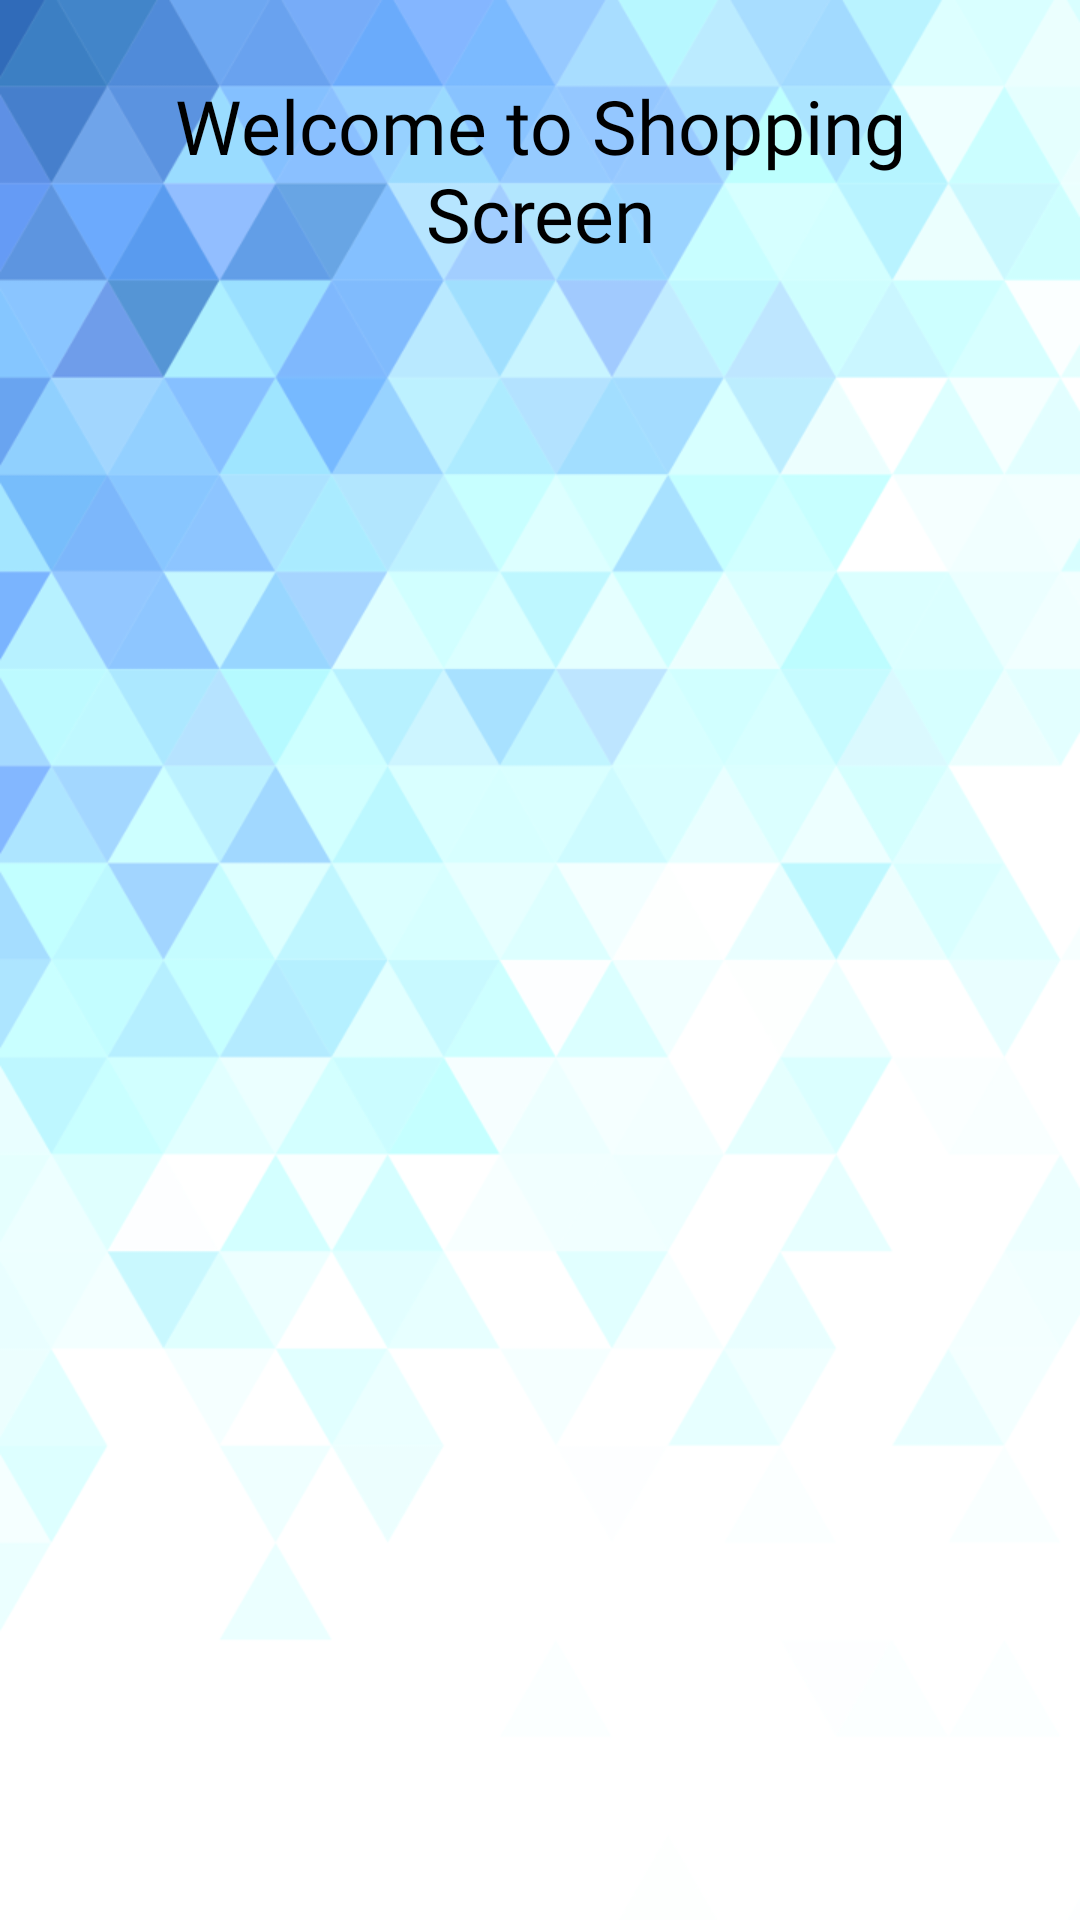

Write the Android layout XML for this screen, with the resource values it uses.
<!-- AndroidManifest.xml: activity theme AppTheme.NoActionBar -->
<!-- res/layout/activity_home.xml -->
<?xml version="1.0" encoding="utf-8"?>
<LinearLayout xmlns:android="http://schemas.android.com/apk/res/android"
    xmlns:app="http://schemas.android.com/apk/res-auto"
    xmlns:tools="http://schemas.android.com/tools"
    android:layout_width="match_parent"
    android:layout_height="match_parent"
    android:orientation="vertical"
    tools:context="com.mkf.shoppingscreen.activitys.HomeActivity"
    tools:ignore="contentDescription"
    android:background="@drawable/back_image2"
    android:animateLayoutChanges="true">

    <TextView
        android:id="@+id/home_start_text"
        android:layout_width="match_parent"
        android:layout_height="wrap_content"
        android:layout_margin="25dp"
        android:fontFamily="@font/asap"
        android:text="Welcome to Shopping Screen"
        android:textAlignment="center"
        android:textColor="@android:color/black"
        android:textSize="25sp" />
    <LinearLayout
        android:id="@+id/home_scan_layout"
        android:layout_width="wrap_content"
        android:layout_height="wrap_content"
        android:orientation="vertical"
        android:layout_gravity="center_horizontal"
        android:background="@drawable/home_scanbarcode_background"
        android:padding="20dp"
        android:visibility="gone">
        <ImageView
            android:layout_width="75dp"
            android:layout_height="75dp"
            android:src="@drawable/barcode_icon"
            android:layout_gravity="center_horizontal" />
        <TextView
            android:layout_width="wrap_content"
            android:layout_height="wrap_content"
            android:text="Scan Barcode"
            android:textStyle="bold"/>
    </LinearLayout>

    <LinearLayout
        android:id="@+id/home_enterbarcodebutton_layout"
        android:layout_width="match_parent"
        android:layout_height="wrap_content"
        android:orientation="vertical"
        android:visibility="gone">
        <TextView
            android:layout_width="match_parent"
            android:layout_height="wrap_content"
            android:text="OR"
            android:textSize="15sp"
            android:textAlignment="center"
            android:layout_marginTop="15dp"
            android:textColor="@android:color/black"/>

        <Button
            android:id="@+id/home_enterbarcode"
            android:layout_width="wrap_content"
            android:layout_height="40dp"
            android:text="Enter Ordercode"
            android:textStyle="bold"
            android:textAppearance="@style/TextAppearance.AppCompat"
            android:fontFamily="@font/asap"
            android:background="@drawable/home_scanbarcode_background"
            android:paddingLeft="15dp"
            android:paddingRight="15dp"
            android:layout_gravity="center_horizontal"
            android:layout_marginTop="15dp"
            android:visibility="visible"
            android:onClick="enterBarcodeButton"
            android:layout_marginBottom="2.5dp"/>
    </LinearLayout>

    <LinearLayout
        android:id="@+id/home_enterbarcode_layout"
        android:layout_width="match_parent"
        android:layout_height="wrap_content"
        android:orientation="vertical"
        android:layout_marginTop="15dp"
        android:paddingTop="2.5dp"
        android:visibility="gone">
        <EditText
            android:id="@+id/home_enterbarcode_text"
            android:layout_width="match_parent"
            android:layout_height="37.5dp"
            android:layout_marginLeft="15dp"
            android:layout_marginRight="15dp"
            android:drawableLeft="@drawable/barcode_icon"
            android:drawablePadding="7.5dp"
            android:paddingLeft="7.5dp"
            android:background="@drawable/home_enterbarcode_edittext_back"
            android:hint="Enter Ordercode"
            android:textColor="@android:color/black"
            android:paddingTop="2.5dp"
            android:paddingBottom="2.5dp"
            android:paddingRight="2.5dp"/>
        <Button
            android:layout_width="match_parent"
            android:layout_height="40dp"
            android:layout_marginRight="15dp"
            android:layout_marginLeft="15dp"
            android:layout_marginTop="5dp"
            android:layout_marginBottom="2.5dp"
            android:text="Get Orderlist"
            android:fontFamily="@font/asap"
            android:textStyle="bold"
            android:textAppearance="@style/TextAppearance.AppCompat"
            android:background="@drawable/home_scanbarcode_background"
            android:onClick="getOrderList"/>
    </LinearLayout>
</LinearLayout>
<!-- resources referenced by this layout -->
<resources>
  <!-- drawable back_image2: png bitmap (drawable, 118889 bytes) -->
  <!-- drawable barcode_icon: vector/xml drawable (drawable, 9045 chars, omitted) -->
  <!-- drawable home_scanbarcode_background (drawable) -->
  <?xml version="1.0" encoding="utf-8"?>
  <selector xmlns:android="http://schemas.android.com/apk/res/android">
      <item>
          <shape>
              <corners android:radius="90dp"/>
              <solid android:color="@color/colorPrimaryDark"/>
          </shape>
      </item>
  </selector>
  <style name="AppTheme.NoActionBar" parent="Theme.AppCompat.Light.NoActionBar">
          
          <item name="colorPrimary">@color/colorPrimary</item>
          <item name="colorPrimaryDark">@color/colorPrimaryDark</item>
          <item name="colorAccent">@color/colorAccent</item>
      </style>
  <color name="colorPrimaryDark">#FFE47A</color>
  <color name="colorPrimary">#FFE47A</color>
  <color name="colorAccent">#3D7EAA</color>
</resources>
